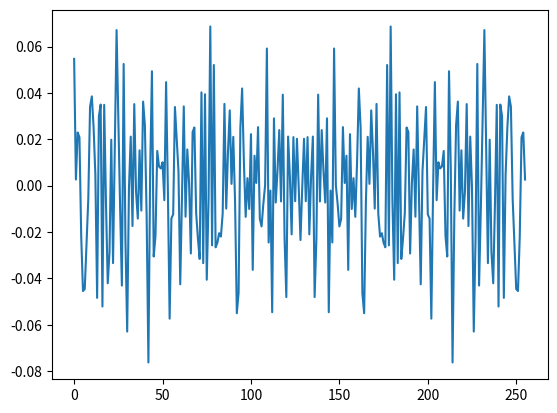
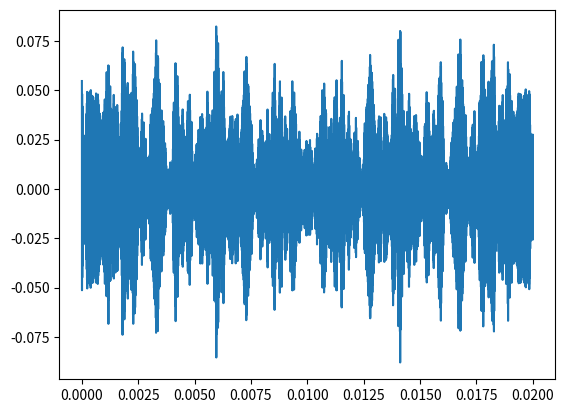
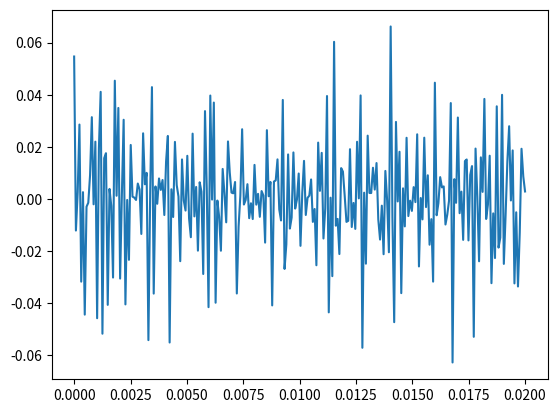
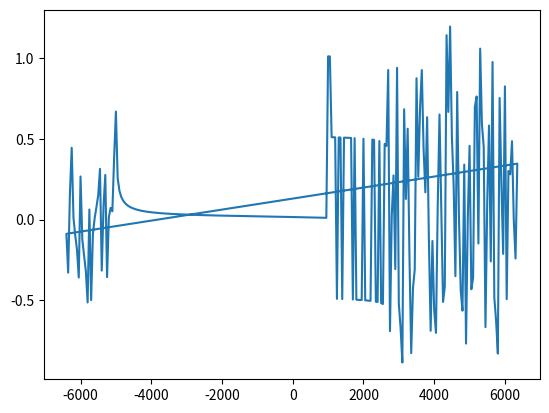

The script that saved these images, in order:
import numpy as np
from scipy import interpolate
from scipy import signal
import matplotlib.pyplot as plt
import random
import cmath

# IFFT/FFTの回転因子の数
N = 256
# OFDMの周波数帯域は1~6kHz
# OFDMの下限[Hz]
SUBCARRIER_FREQUENCY_MIN = 1000
# OFDMの上限[Hz]
SUBCARRIER_FREQUENCY_MAX = 6000
# サブキャリア数
SUBCARRIER_NUMBER_IGNORE_PILOT_SIGNAL = 96
# サブキャリア間隔[Hz]
# 変調に用いる情報であって、復調時はサンプリング周波数とNでサブキャリア間隔が決まるので注意
SUBCARRIER_INTERVAL = 50

# キャリア周波数[Hz]
# 値は仮
CARRIER_FREQUENCY = 1e5

# パイロット信号の周波数[Hz]
PILOT_SIGNAL_FREQUENCY = [1000, 1050, 2700, 4350, 6000]
# パイロット信号の数[Hz]
PILOT_SIGNAL_NUMBER = len(PILOT_SIGNAL_FREQUENCY)
# パイロット信号の振幅
PILOT_SIGNAL_AMPLITUDE = 2
# パイロット信号の位相[rad]
PILOT_SIGNAL_PHASE = 0

SAMPLING_FREQUENCY = 12800

fs = 1e6


class OFDM_Modulation:
    def __serial_to_parallel(self, x: np.ndarray, bit=8) -> np.ndarray:
        """
        S/P変換
        データはMSBファーストにする
        配列の要素1つ分は1シンボルに該当する
        """
        y = np.array([])
        for i in x:
            for j in reversed(range(bit)):
                if i & (0x01 << j):
                    y = np.append(y, 1)
                else:
                    y = np.append(y, 0)
        return y

    def __bpsk(self, x: np.ndarray, bit=8) -> np.ndarray:
        """
        bpsk
        今回は1シンボル1ビット
        ビットが1のところは位相0[rad]に、ビットが0のところは位相π[rad]にする。
        """
        y = np.array([])
        for i in x:
            if i == 1:
                y = np.append(y, 0)
            else:
                y = np.append(y, np.pi)
        return y

    def __create_spectrum_array(self, bpsk_phase: np.ndarray) -> np.ndarray:
        all_subcarrire_number = SUBCARRIER_FREQUENCY_MAX // SUBCARRIER_INTERVAL + 1
        phase = np.zeros(all_subcarrire_number)
        A = np.zeros(all_subcarrire_number)
        f = np.linspace(0, SUBCARRIER_FREQUENCY_MAX, all_subcarrire_number)
        j = 0
        for i in range(
            SUBCARRIER_FREQUENCY_MIN // SUBCARRIER_INTERVAL, all_subcarrire_number
        ):
            is_pilot_signal = False
            for f_ps in PILOT_SIGNAL_FREQUENCY:
                if f[i] == f_ps:
                    is_pilot_signal = True
            if is_pilot_signal:
                A[i] = PILOT_SIGNAL_AMPLITUDE
            else:
                A[i] = 1
                phase[i] = bpsk_phase[j]
                j += 1
        X = A * np.exp(1j * phase)
        return X

    def __ifft(self, X: np.ndarray) -> np.ndarray:
        """
        返り値はt,x
        ただし、tは実際の時間ではなくて0~N-1なので注意。
        """
        # TODO: 返り値の時刻データが美しくないので後で直す。あと、復調のプログラムとの対象性がない
        x = np.fft.ifft(X, N)
        return np.arange(N), x

    def __multiply_by_carrier(self, x: np.ndarray):
        """
        返り値はt,x
        """
        fc = CARRIER_FREQUENCY
        t = np.linspace(0, 0.02, int(fs), endpoint=False)
        # IFFTした点の数と1/(2fc)の数が合わないので、線形補間する
        fitted = interpolate.interp1d(np.linspace(0, t[-1], N), x)
        fitted_x = fitted(t)
        # 複素平面上の極座標系から実際の波に変換
        # そのとき、ωcで変調もする
        omega_c = 2 * np.pi * fc
        _x = fitted_x.real * np.cos(omega_c * t) + fitted_x.imag * np.sin(omega_c * t)
        return t, _x

    def calc(self, X: np.ndarray):
        """
        X:入力したいデータ
        返り値:
        t, x, ifft_tとifft_x
        tとxはOFDMした最終結果、
        ifft_tとifft_xはifftを行った結果(搬送波との掛け合わせは行っていない)
        """
        # Xがサブキャリア数と等しいか確認
        assert len(X) * 8 == SUBCARRIER_NUMBER_IGNORE_PILOT_SIGNAL, "OFDM Input Error."
        # TODO: S/Pの関数はいらないので後で消す
        sp = self.__serial_to_parallel(X)
        bpsk_data = self.__bpsk(sp.astype(np.float64))
        spe = self.__create_spectrum_array(bpsk_data)
        ifft_t, ifft_x = self.__ifft(spe)
        t, x = self.__multiply_by_carrier(ifft_x)
        return t, x, ifft_t, ifft_x


class OFDM_Demodulation:
    def __lpf(self, t: np.ndarray, x: np.ndarray):
        omega_c = 2 * np.pi * CARRIER_FREQUENCY
        Re = np.cos(omega_c * t) * x
        Im = np.sin(omega_c * t) * x
        # カットオフは適当
        f_cutoff = 50e3
        Re_filter = butter_lowpass_filter(Re, f_cutoff, fs, order=5)
        Im_filter = butter_lowpass_filter(Im, f_cutoff, fs, order=5)
        x_complex = Re_filter + 1j * Im_filter
        return t, x_complex

    def __fft(self, x_complex):
        X = np.fft.fft(x_complex, N)
        f = np.fft.fftfreq(N, d=1 / SAMPLING_FREQUENCY)
        return f, X

    def __linear_interpolation(self, t, x):
        fitted_t = np.linspace(0.0, t[-1], int(N))
        fitted = interpolate.interp1d(t, x)
        fitted_x = fitted(fitted_t)
        return fitted_t, fitted_x

    def calc(self, t: np.ndarray, x: np.ndarray):
        t, x_complex = self.__lpf(t, x)
        _t, _x = self.__linear_interpolation(t, x_complex)
        f, X = self.__fft(_x)
        return f, X, _t, _x


def butter_lowpass(lowcut, fs, order=4):
    """バターワースローパスフィルタを設計する関数"""
    nyq = 0.5 * fs
    low = lowcut / nyq
    b, a = signal.butter(order, low, btype="low")
    return b, a


def butter_lowpass_filter(x, lowcut, fs, order=4):
    """データにローパスフィルタをかける関数"""
    b, a = butter_lowpass(lowcut, fs, order=order)
    y = signal.filtfilt(b, a, x)
    return y


if __name__ == "__main__":
    original_data = np.array([], dtype=np.int64)
    for i in range(12):
        original_data = np.append(original_data, random.randint(0, 255))
    print(original_data)
    ofdm_mod = OFDM_Modulation()
    t, x, ifft_t, ifft_x = ofdm_mod.calc(original_data)
    fig = plt.figure()

    plt.plot(ifft_t, ifft_x)
    plt.figure()
    plt.plot(t, x)
    plt.figure()

    ofdm_demod = OFDM_Demodulation()
    f, X, _t, _x = ofdm_demod.calc(t, x)
    plt.plot(_t, _x.real)
    plt.figure()
    for i in range(len(f)):
        print(f"f={f[i]}, X={X[i].real:.3f}, arg={cmath.phase(X[i]):.3f}")
    plt.plot(f, X.real)
    plt.show()
